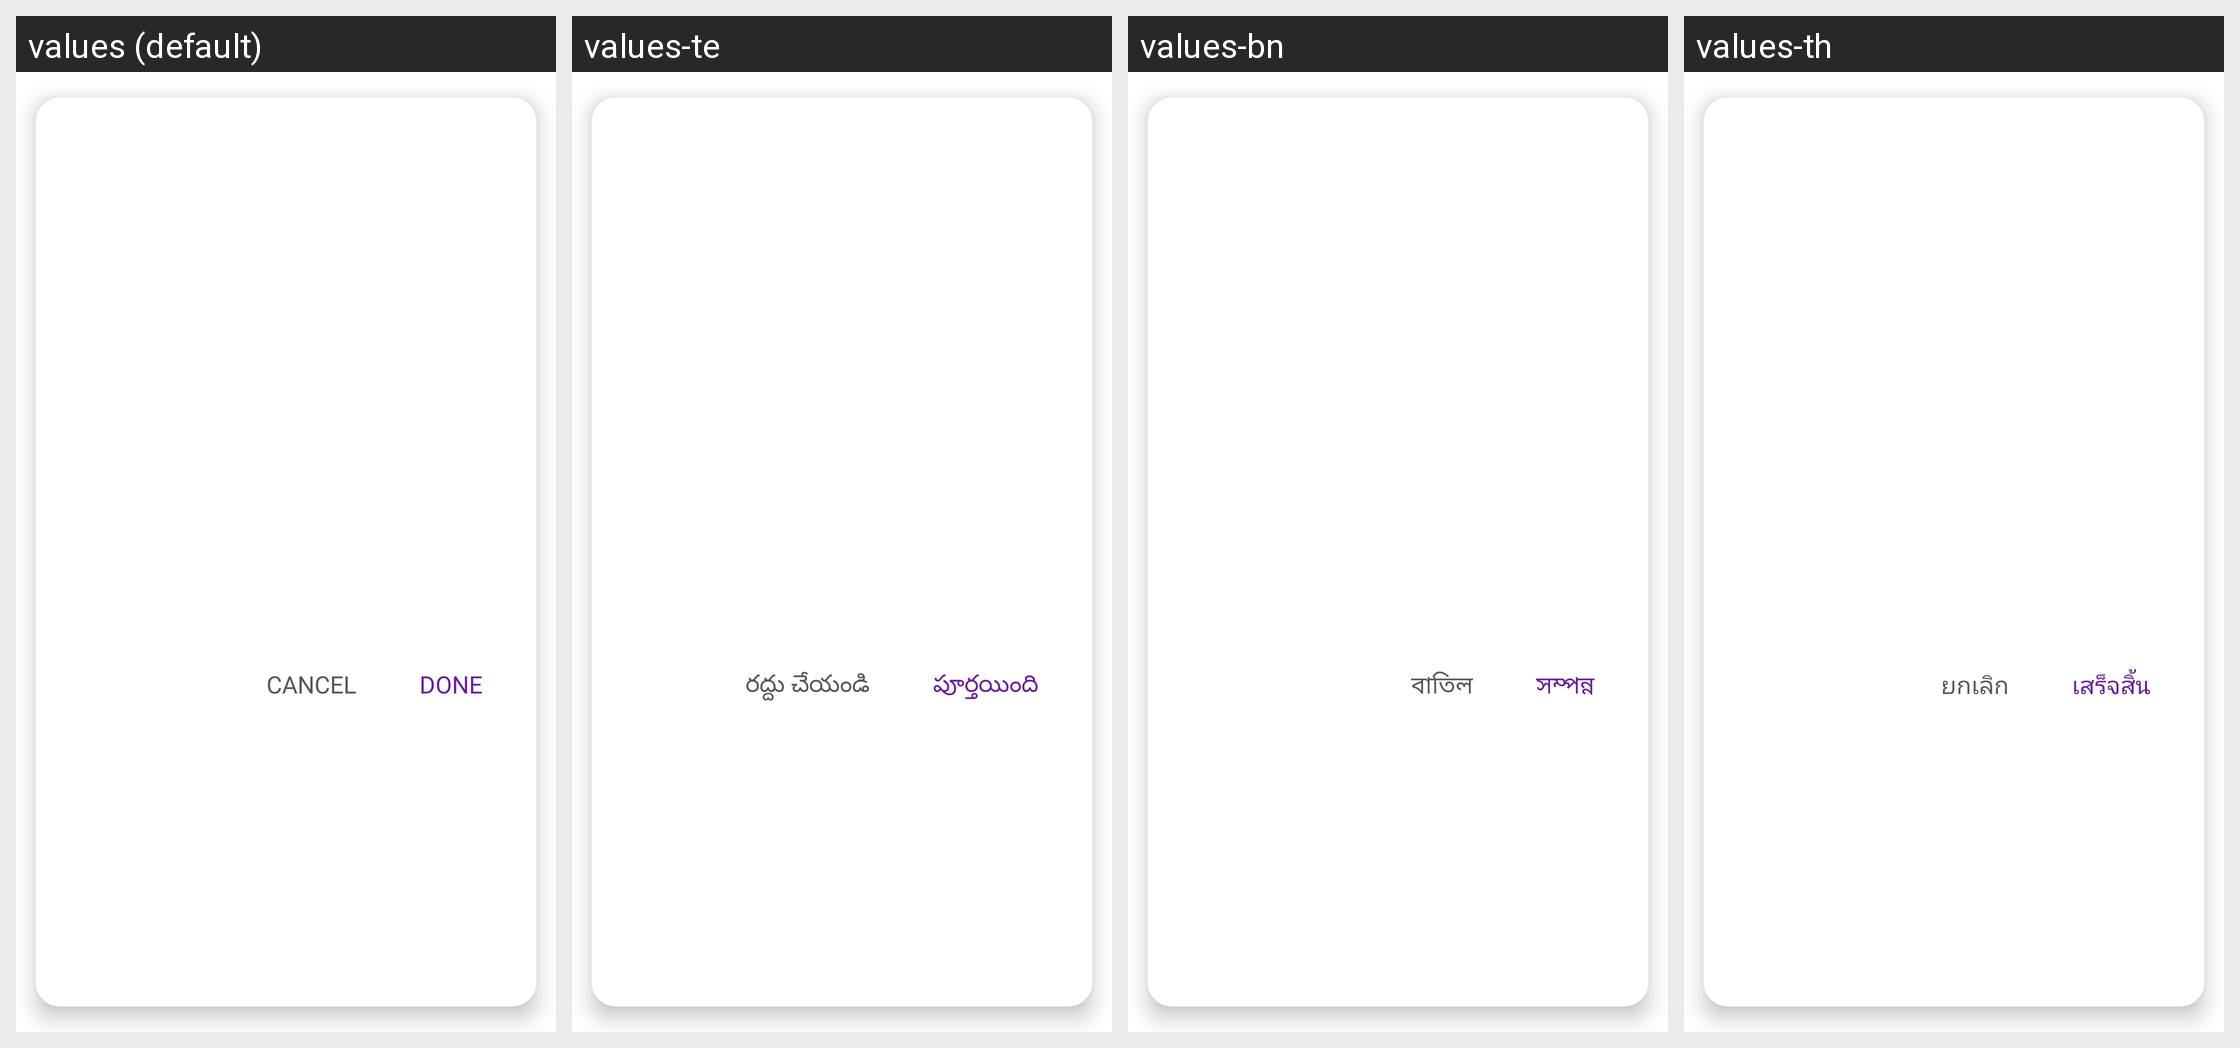

The same Android screen rendered under several of its app's locales, left to right. List the strings drawn on it with the default value and each locale's translation.
Android screen res/layout/dialog_setting_options.xml rendered under 4 locales, left to right: values (default), values-te, values-bn, values-th. Device: Nexus 5 (rendered at 1080×1920; each locale shown at half size, 540×960, under a caption strip naming it); theme Theme.MoneyTracker.
Other locales in the repository, not shown: values-ar, values-cs, values-de, values-el, values-es, values-fa, values-fr, values-hi, values-in, values-it, values-ja, values-kn, values-ko, values-ml, values-ms, values-pl, values-pt-rBR, values-ro, values-ru, values-ta-rIN, values-tr, values-uk, values-vi, values-zh-rCN, values-zh-rTW.
Strings drawn on this screen, with the default value and each locale's value (text and hints the layout hard-codes, and strings that could not be matched under every locale, appear in the picture but are not listed):

cancel
  values: Cancel
  values-te: రద్దు చేయండి
  values-bn: বাতিল
  values-th: ยกเลิก

done
  values: Done
  values-te: పూర్తయింది
  values-bn: সম্পন্ন
  values-th: เสร็จสิ้น
